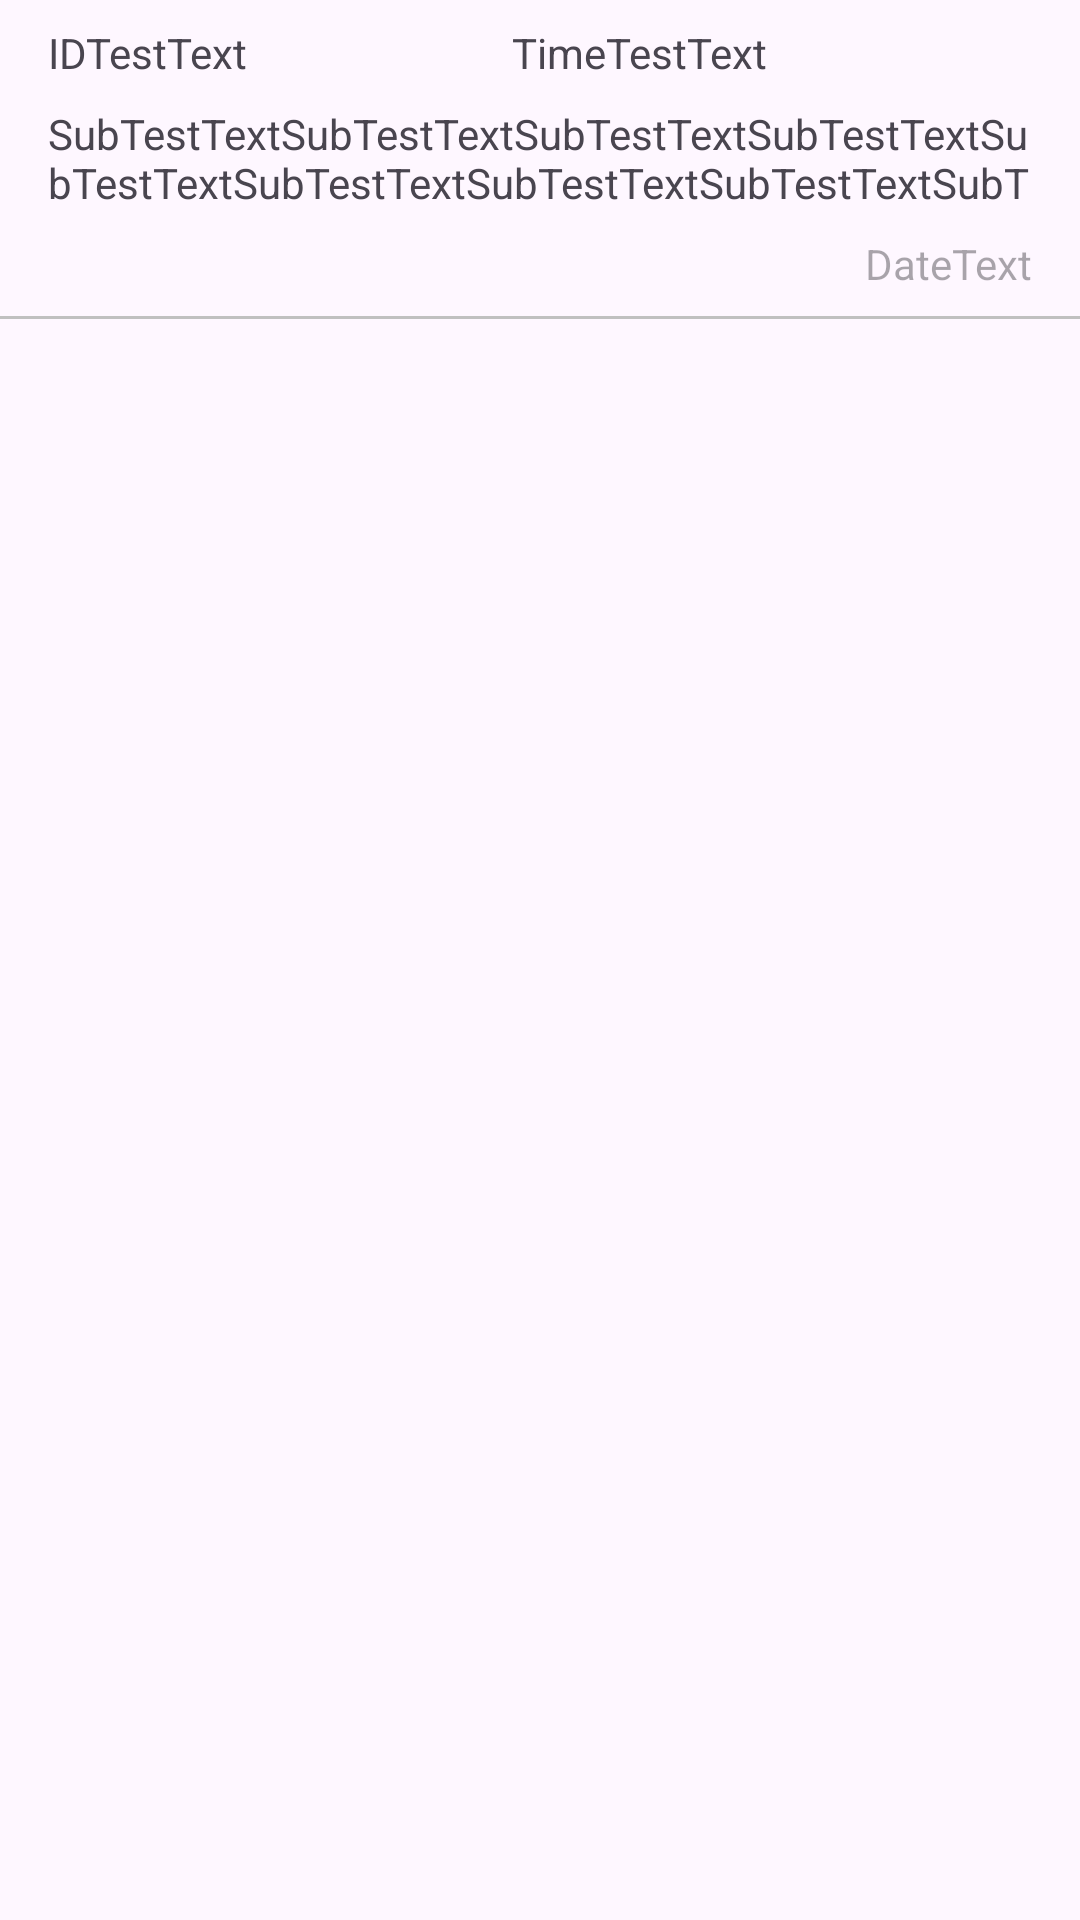

This screen was rendered from an Android layout file. Write that file and the resources it references.
<!-- AndroidManifest.xml: application theme Theme.MuseoSandBox -->
<!-- res/layout/items.xml -->
<?xml version="1.0" encoding="utf-8"?>
<androidx.constraintlayout.widget.ConstraintLayout xmlns:android="http://schemas.android.com/apk/res/android"
    xmlns:app="http://schemas.android.com/apk/res-auto"
    xmlns:tools="http://schemas.android.com/tools"
    android:layout_width="match_parent"
    android:layout_height="wrap_content">

    <LinearLayout
        android:id="@+id/linearLayout2"
        android:layout_width="match_parent"
        android:layout_height="wrap_content"
        android:layout_marginStart="16dp"
        android:layout_marginTop="8dp"
        android:layout_marginEnd="16dp"
        android:orientation="horizontal"
        app:layout_constraintEnd_toEndOf="parent"
        app:layout_constraintStart_toStartOf="parent"
        app:layout_constraintTop_toTopOf="parent">

        <TextView
            android:id="@+id/ID"
            android:layout_width="wrap_content"
            android:layout_height="wrap_content"
            android:layout_weight="1"
            android:maxLines="1"
            android:text="IDTestText" />

        <TextView
            android:id="@+id/Time"
            android:layout_width="wrap_content"
            android:layout_height="wrap_content"
            android:layout_weight="1"
            android:text="TimeTestText" />
    </LinearLayout>

    <TextView
        android:id="@+id/Sub"
        android:layout_width="match_parent"
        android:layout_height="wrap_content"
        android:layout_marginStart="16dp"
        android:layout_marginTop="8dp"
        android:layout_marginEnd="16dp"
        android:maxLines="2"
        android:text="SubTestTextSubTestTextSubTestTextSubTestTextSubTestTextSubTestTextSubTestTextSubTestTextSubTestTextSubTestTextSubTestTextSubTestTextSubTestTextSubTestTextSubTestTextSubTestText"
        app:layout_constraintEnd_toEndOf="parent"
        app:layout_constraintStart_toStartOf="parent"
        app:layout_constraintTop_toBottomOf="@+id/linearLayout2" />

    <View
        android:id="@+id/view5"
        android:layout_width="match_parent"
        android:layout_height="1dp"
        android:layout_marginTop="8dp"
        android:background="#C0c0c0"
        app:layout_constraintEnd_toEndOf="parent"
        app:layout_constraintStart_toStartOf="parent"
        app:layout_constraintTop_toBottomOf="@+id/Date" />

    <TextView
        android:id="@+id/Date"
        android:layout_width="wrap_content"
        android:layout_height="wrap_content"
        android:layout_marginTop="8dp"
        android:layout_marginEnd="16dp"
        android:hint="DateText"
        app:layout_constraintEnd_toEndOf="parent"
        app:layout_constraintTop_toBottomOf="@+id/Sub" />

</androidx.constraintlayout.widget.ConstraintLayout>
<!-- resources referenced by this layout -->
<resources>
  <style name="Theme.MuseoSandBox" parent="Base.Theme.MuseoSandBox" />
  <style name="Base.Theme.MuseoSandBox" parent="Theme.Material3.DayNight.NoActionBar">
          
          
      </style>
</resources>
